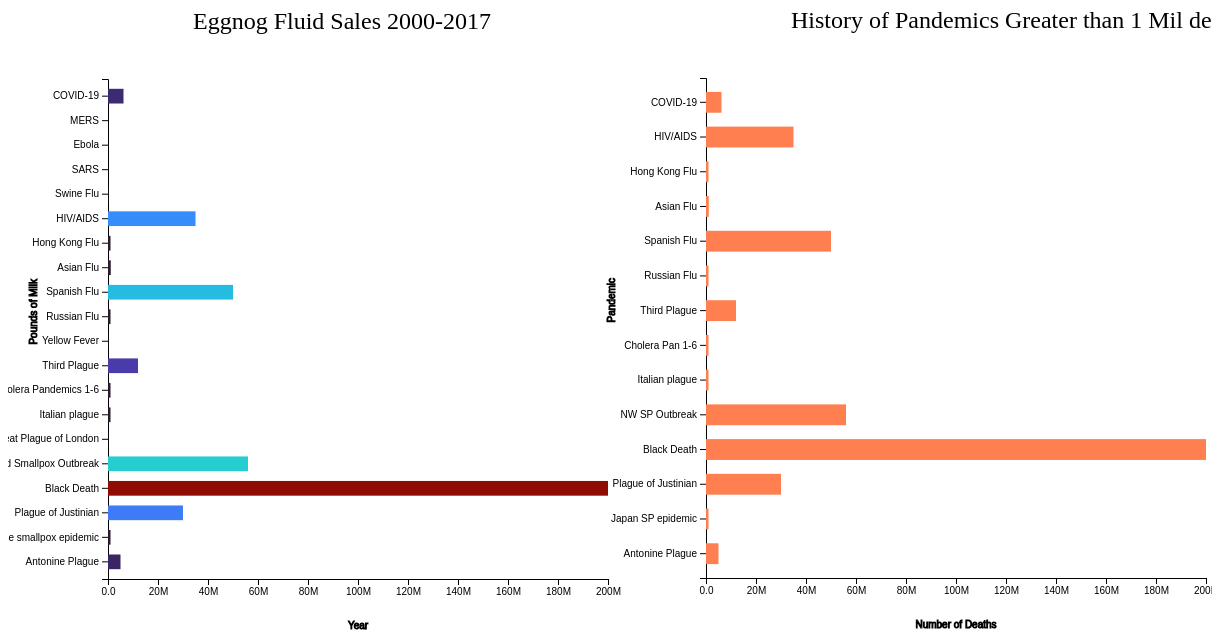
D3 v7 page, settled after 480 driven frames (8 s of simulated time); the page loaded 2 data file(s).


    var canvasWidth=700;
    var canvasHeight=700;
    var margin = 200;
    var dataset;
    const format= d3.format(".2s");
    //Black Hat Viz
    var svg = d3.select("#left").append("svg")
        .attr("width",  canvasWidth)
        .attr("height", canvasHeight)
    var width = svg.attr("width") - margin;
    var height = svg.attr("height") - margin;
    svg.append("text")
        .attr("transform", "translate(100, 0)")
        .attr("x", 85)
        .attr("y", 50)
        .attr("font-size", "24px")
        .text("Eggnog Fluid Sales 2000-2017")

    var xScale= d3.scaleLinear().range([0,width]);

    var yScale= d3.scaleBand().range([height,0]).padding(0.4);
    var sequentialScale = d3.scaleSequential(d3.interpolateTurbo);
    var container_g = svg.append("g")
        .attr("transform",
            "translate(" + 100 + ", " + 100 + ")");
    //TODO CUT DOWN DATA
    d3.csv("PandemicData.csv").then(data=> {
        console.log(data)
        xScale.domain([0, d3.max(data, function (d){
            return +d.Death_toll;
        })]);
        yScale.domain(data.map(function(d){
            return d.Name;
        }))
        sequentialScale.domain([0,d3.max(data,function(d){
            return +d.Death_toll;
        })])
        container_g.append("g")
            .attr("transform", "translate(0, " + height + ")")
            .call(d3.axisBottom(xScale).tickFormat(function(d) {
                return format(d);
            }).ticks(10))
            .append("text")
            .attr("y", 50)
            .attr("x", 250)
            .attr("stroke", "black")
            .text("Year")
        container_g.append("g")
            .call(d3.axisLeft(yScale))
            .append("text")
            .attr("transform", "rotate(-90)")
            .attr("y", -20)
            .attr("x", -200)
            .attr("dy", "-5.1em")
            .attr("stroke", "black")
            .text("Pounds of Milk")
        container_g.selectAll(".bar").data(data).enter().append("rect").attr("class", "bar")
            .attr("x", 0)
            .attr("y", function(d){
                return yScale(d.Name);
            })
            .attr("width", function(d){
                console.log(width - xScale(d.Death_toll))
                return xScale(d.Death_toll);
            })
            .attr("height", yScale.bandwidth()).attr("fill", function(d){
                return sequentialScale(+d.Death_toll)
        })
        console.log(width-xScale(data[3].Death_toll))
    })
    //White Hat Viz
    var svgR = d3.select("#right").append("svg")
        .attr("width",  canvasWidth)
        .attr("height", canvasHeight)
    var width2 = svgR.attr("width") - margin;
    var height2 = svgR.attr("height") - margin;
    svgR.append("text")
        .attr("transform", "translate(100, 0)")
        .attr("x", 85)
        .attr("y", 50)
        .attr("font-size", "24px")
        .text("History of Pandemics Greater than 1 Mil death")

    var xScale2= d3.scaleLinear().range([0,width2]);

    var yScale2= d3.scaleBand().range([height2,0]).padding(0.4);
    var container_g2 = svgR.append("g")
        .attr("transform",
            "translate(" + 100 + ", " + 100 + ")");
    //TODO CUT DOWN DATA
    d3.csv("PandemicCleaned.csv").then(data=> {
        console.log(data)
        xScale2.domain([0, d3.max(data, function (d){
            return +d.Death_toll;
        })]);
        yScale2.domain(data.map(function(d){
            return d.Name;
        }))
        container_g2.append("g")
            .attr("transform", "translate(0, " + height2 + ")")
            .call(d3.axisBottom(xScale2).tickFormat(function(d) {
                return format(d);
            }).ticks(10))
            .append("text")
            .attr("y", 50)
            .attr("x", 250)
            .attr("stroke", "black")
            .text("Number of Deaths")
        container_g2.append("g")
            .call(d3.axisLeft(yScale2))
            .append("text")
            .attr("transform", "rotate(-90)")
            .attr("y", -40)
            .attr("x", -200)
            .attr("dy", "-5.1em")
            .attr("stroke", "black")
            .text("Pandemic")
        container_g2.selectAll(".bar2").data(data).enter().append("rect").attr("class", "bar2")
            .attr("x", 0)
            .attr("y", function(d){
                return yScale2(d.Name);
            })
            .attr("width", function(d){
                console.log(width2 - xScale2(d.Death_toll))
                return xScale2(d.Death_toll);
            })
            .attr("height", yScale2.bandwidth()).append("title").text(function(d){
            return "Pandemic: " +d.Name+"\nDeath: "+format(d.Death_toll);
        })
        console.log(width2-xScale2(data[3].Death_toll))
    })



### data: PandemicData.csv
Name, Time_period, Type_Pre-human_host, Death_toll
Antonine Plague, 165-180, Believed to be either smallpox or measle…, 5000000
Japanese smallpox epidemic, 735-737, Variola major virus, 1000000
Plague of Justinian, 541-542, Yersinia pestis bacteria / Rats, fleas, 30000000
Black Death, 1347-1351, Yersinia pestis bacteria / Rats, fleas, 200000000
New World Smallpox Outbreak, 1520 – onwards, Variola major virus, 56000000
Great Plague of London, 1665, Yersinia pestis bacteria / Rats, fleas, 100000
Italian plague, 1629-1631, Yersinia pestis bacteria / Rats, fleas, 1000000
Cholera Pandemics 1-6, 1817-1923, V. cholerae bacteria, 1000000
Third Plague, 1885, Yersinia pestis bacteria / Rats, fleas, 12000000
Yellow Fever, Late 1800s, Virus / Mosquitoes, 150000
Russian Flu, 1889-1890, Believed to be H2N2 (avian origin), 1000000
Spanish Flu, 1918-1919, H1N1 virus / Pigs, 50000000
Asian Flu, 1957-1958, H2N2 virus, 1100000
Hong Kong Flu, 1968-1970, H3N2 virus, 1000000
HIV/AIDS, 1981-present, Virus / Chimpanzees, 35000000
Swine Flu, 2009-2010, H1N1 virus / Pigs, 200000
SARS, 2002-2003, Coronavirus / Bats, Civets, 770
Ebola, 2014-2016, Ebolavirus / Wild animals, 11000
MERS, 2015-Present, Coronavirus / Bats, camels, 850
COVID-19, 2019-Present, Coronavirus – Unknown (possibly pangolin…, 6200000

### data: PandemicCleaned.csv
Name, Time_period, Type_Pre-human_host, Death_toll
Antonine Plague, 165-180, Believed to be either smallpox or measle…, 5000000
Japan SP epidemic, 735-737, Variola major virus, 1000000
Plague of Justinian, 541-542, Yersinia pestis bacteria / Rats, fleas, 30000000
Black Death, 1347-1351, Yersinia pestis bacteria / Rats, fleas, 200000000
NW SP Outbreak, 1520 – onwards, Variola major virus, 56000000
Italian plague, 1629-1631, Yersinia pestis bacteria / Rats, fleas, 1000000
Cholera Pan 1-6, 1817-1923, V. cholerae bacteria, 1000000
Third Plague, 1885, Yersinia pestis bacteria / Rats, fleas, 12000000
Russian Flu, 1889-1890, Believed to be H2N2 (avian origin), 1000000
Spanish Flu, 1918-1919, H1N1 virus / Pigs, 50000000
Asian Flu, 1957-1958, H2N2 virus, 1100000
Hong Kong Flu, 1968-1970, H3N2 virus, 1000000
HIV/AIDS, 1981-present, Virus / Chimpanzees, 35000000
COVID-19, 2019-Present, Coronavirus – Unknown (possibly pangolin…, 6200000